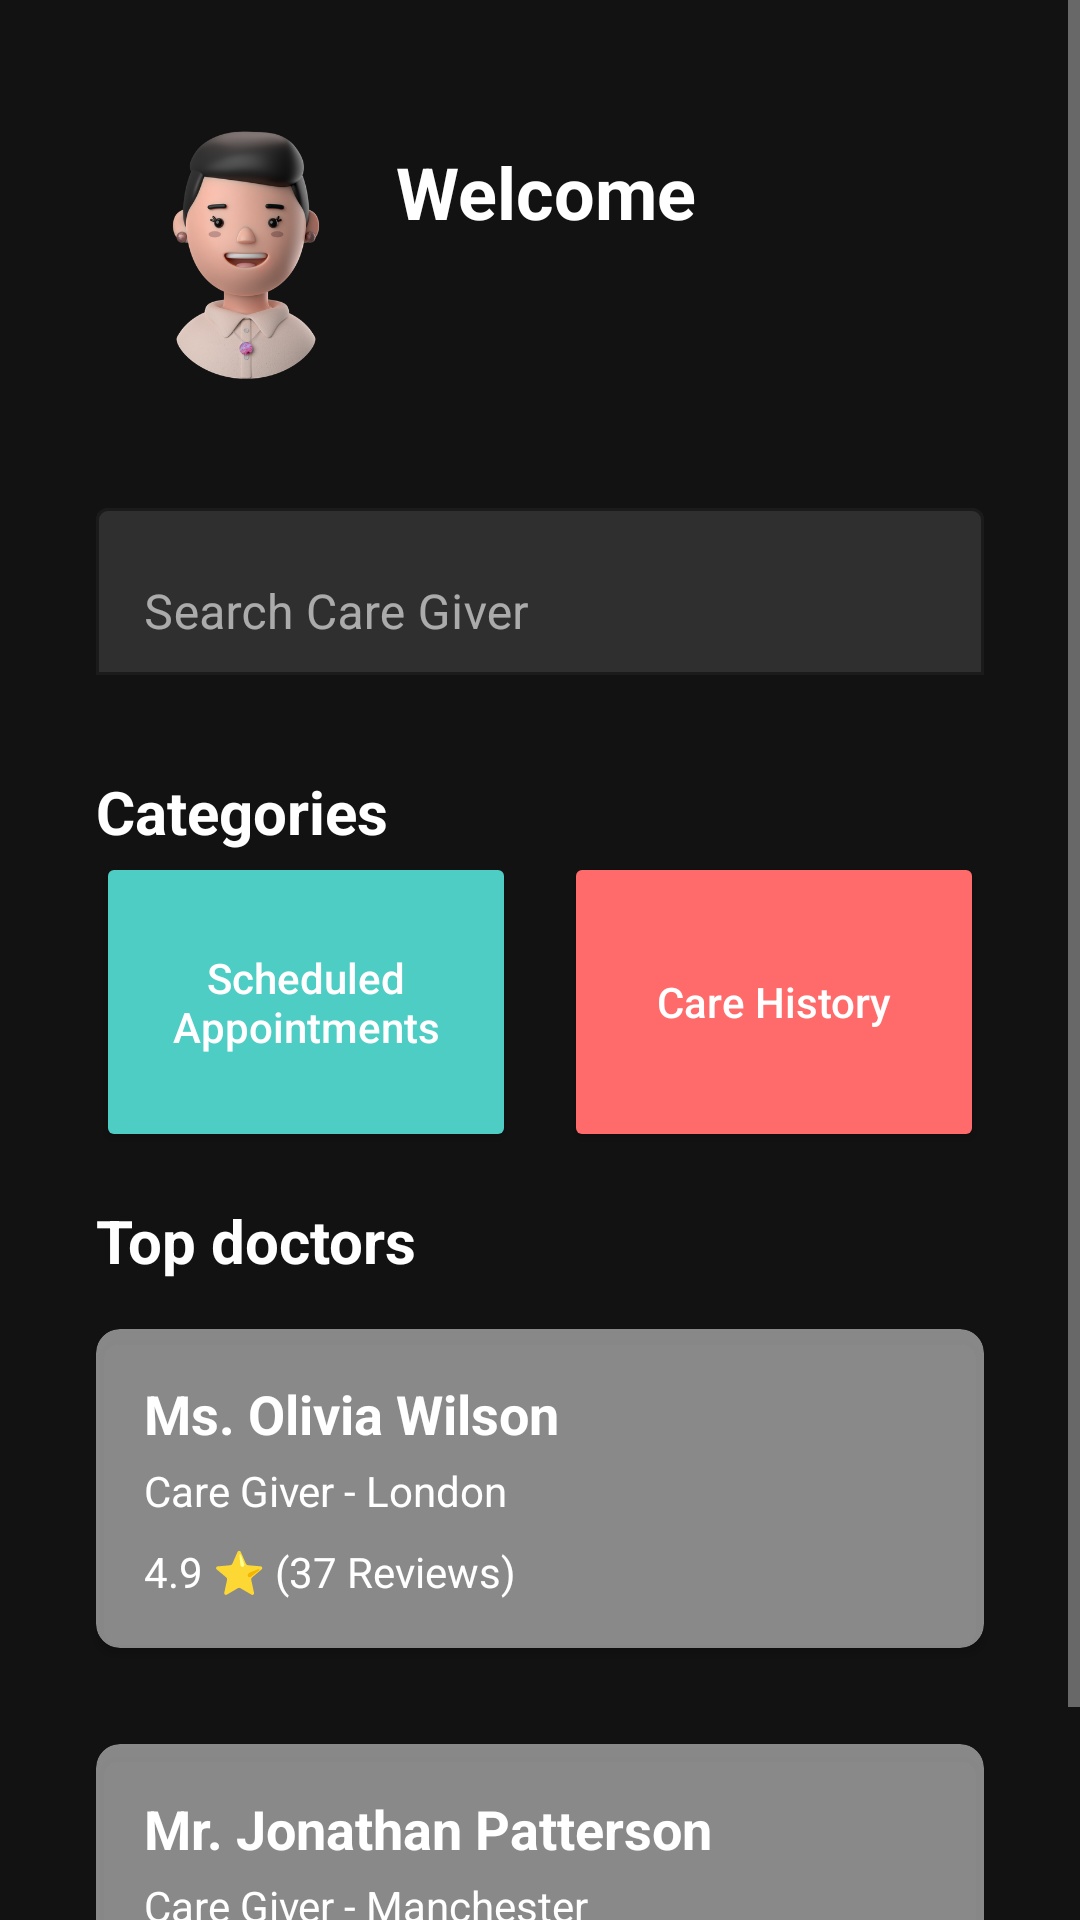

This screen was rendered from an Android layout file. Write that file and the resources it references.
<!-- AndroidManifest.xml: application theme Theme.CareAtHome -->
<!-- res/layout/activity_home_fragment.xml -->
<?xml version="1.0" encoding="utf-8"?>
<ScrollView xmlns:android="http://schemas.android.com/apk/res/android"
    xmlns:app="http://schemas.android.com/apk/res-auto"
    android:layout_width="match_parent"
    android:layout_height="match_parent"
    android:fillViewport="true">

    <LinearLayout
        android:layout_width="match_parent"
        android:layout_height="wrap_content"
        android:orientation="vertical"
        android:padding="16dp">

        
        <LinearLayout
            android:layout_width="match_parent"
            android:layout_height="wrap_content"
            android:gravity="center_vertical"
            android:orientation="horizontal"
            android:padding="16dp"> 
            <com.google.android.material.imageview.ShapeableImageView

                android:layout_width="100dp"
                android:layout_height="100dp"
                android:scaleType="centerCrop"
                android:src="@drawable/dany_png"
                app:shapeAppearanceOverlay="@style/CircleImageView" />

            <LinearLayout
                android:layout_width="match_parent"
                android:layout_height="wrap_content"
                android:orientation="vertical">

                <TextView
                    android:layout_width="wrap_content"
                    android:layout_height="wrap_content"
                    android:text="Welcome"
                    android:textColor="@android:color/white"
                    android:textSize="24sp"
                    android:textStyle="bold" />

                <TextView
                    android:id="@+id/userName"
                    android:layout_width="wrap_content"
                    android:layout_height="wrap_content"
                    android:layout_marginTop="4dp"
                    android:textColor="@android:color/white"
                    android:textSize="24sp" />
            </LinearLayout>
        </LinearLayout>
        
        <com.google.android.material.textfield.TextInputLayout
            android:layout_width="match_parent"
            android:layout_height="wrap_content"
            android:layout_margin="16dp"
            app:boxBackgroundMode="outline"
            app:boxStrokeColor="@android:color/white"
            app:hintTextColor="@android:color/white">

            <com.google.android.material.textfield.TextInputEditText
                android:layout_width="match_parent"
                android:layout_height="wrap_content"
                android:hint="Search Care Giver"
                android:textColor="@android:color/white"
                android:textColorHint="@android:color/white" />
        </com.google.android.material.textfield.TextInputLayout>

        
        <TextView
            android:layout_width="match_parent"
            android:layout_height="wrap_content"
            android:layout_marginStart="16dp"
            android:layout_marginTop="16dp"
            android:text="Categories"
            android:textColor="@android:color/white"
            android:textSize="20sp"
            android:textStyle="bold" />

        <LinearLayout
            android:layout_width="match_parent"
            android:layout_height="wrap_content"
            android:layout_marginHorizontal="16dp"
            android:orientation="horizontal"
            android:weightSum="2"
            android:gravity="center">

            <Button
                android:id="@+id/ScheduledAppointments"
                android:layout_width="0dp"
                android:layout_height="100dp"
                android:layout_weight="1"
                android:layout_marginEnd="8dp"
                android:backgroundTint="#4ECDC4"
                android:text="Scheduled Appointments"
                android:textAllCaps="false"
                android:textColor="@android:color/white" />

            <Button
                android:id="@+id/CareHistory"
                android:layout_width="0dp"
                android:layout_height="100dp"
                android:layout_weight="1"
                android:layout_marginStart="8dp"
                android:backgroundTint="#FF6B6B"
                android:text="Care History"
                android:textAllCaps="false"
                android:textColor="@android:color/white" />
        </LinearLayout>

        <TextView
            android:layout_width="match_parent"
            android:layout_height="wrap_content"
            android:layout_marginStart="16dp"
            android:layout_marginTop="16dp"
            android:text="Top doctors"
            android:textColor="@android:color/white"
            android:textSize="20sp"
            android:textStyle="bold" />

        
        <androidx.cardview.widget.CardView
            android:layout_width="match_parent"
            android:layout_height="wrap_content"
            android:layout_margin="16dp"
            app:cardBackgroundColor="#80FFFFFF"
            app:cardCornerRadius="8dp">

            <LinearLayout
                android:layout_width="match_parent"
                android:layout_height="wrap_content"
                android:orientation="vertical"
                android:padding="16dp">

                <TextView
                    android:layout_width="match_parent"
                    android:layout_height="wrap_content"
                    android:text="Ms. Olivia Wilson"
                    android:textColor="@android:color/white"
                    android:textSize="18sp"
                    android:textStyle="bold" />

                <TextView
                    android:layout_width="match_parent"
                    android:layout_height="wrap_content"
                    android:layout_marginTop="4dp"
                    android:text="Care Giver - London"
                    android:textColor="@android:color/white" />

                <TextView
                    android:layout_width="match_parent"
                    android:layout_height="wrap_content"
                    android:layout_marginTop="8dp"
                    android:text="4.9 ⭐ (37 Reviews)"
                    android:textColor="@android:color/white" />
            </LinearLayout>
        </androidx.cardview.widget.CardView>

        
        <androidx.cardview.widget.CardView
            android:layout_width="match_parent"
            android:layout_height="wrap_content"
            android:layout_margin="16dp"
            app:cardBackgroundColor="#80FFFFFF"
            app:cardCornerRadius="8dp">

            <LinearLayout
                android:layout_width="match_parent"
                android:layout_height="wrap_content"
                android:orientation="vertical"
                android:padding="16dp">

                <TextView
                    android:layout_width="match_parent"
                    android:layout_height="wrap_content"
                    android:text="Mr. Jonathan Patterson"
                    android:textColor="@android:color/white"
                    android:textSize="18sp"
                    android:textStyle="bold" />

                <TextView
                    android:layout_width="match_parent"
                    android:layout_height="wrap_content"
                    android:layout_marginTop="4dp"
                    android:text="Care Giver - Manchester"
                    android:textColor="@android:color/white" />

                <TextView
                    android:layout_width="match_parent"
                    android:layout_height="wrap_content"
                    android:layout_marginTop="8dp"
                    android:text="4.9 ⭐ (37 Reviews)"
                    android:textColor="@android:color/white" />
            </LinearLayout>
        </androidx.cardview.widget.CardView>
    </LinearLayout>
</ScrollView>
<!-- resources referenced by this layout -->
<resources>
  <!-- drawable dany_png: png bitmap (drawable, 157012 bytes) -->
  <style name="CircleImageView" parent="">
          <item name="cornerFamily">rounded</item>
          <item name="cornerSize">50%</item>
      </style>
  <style name="Theme.CareAtHome" parent="Theme.MaterialComponents.NoActionBar">
          
          <item name="colorPrimary">@color/purple_500</item>
          <item name="colorPrimaryVariant">@color/purple_700</item>
          <item name="colorOnPrimary">@color/white</item>
          
          <item name="colorSecondary">@color/teal_200</item>
          <item name="colorSecondaryVariant">@color/teal_700</item>
          <item name="colorOnSecondary">@color/black</item>
          
          <item name="android:statusBarColor">?attr/colorPrimaryVariant</item>
          
      </style>
  <color name="purple_500">#FF6200EE</color>
  <color name="purple_700">#FF3700B3</color>
  <color name="white">#FFFFFFFF</color>
  <color name="teal_200">#FF03DAC5</color>
  <color name="teal_700">#FF018786</color>
  <color name="black">#FF000000</color>
</resources>
